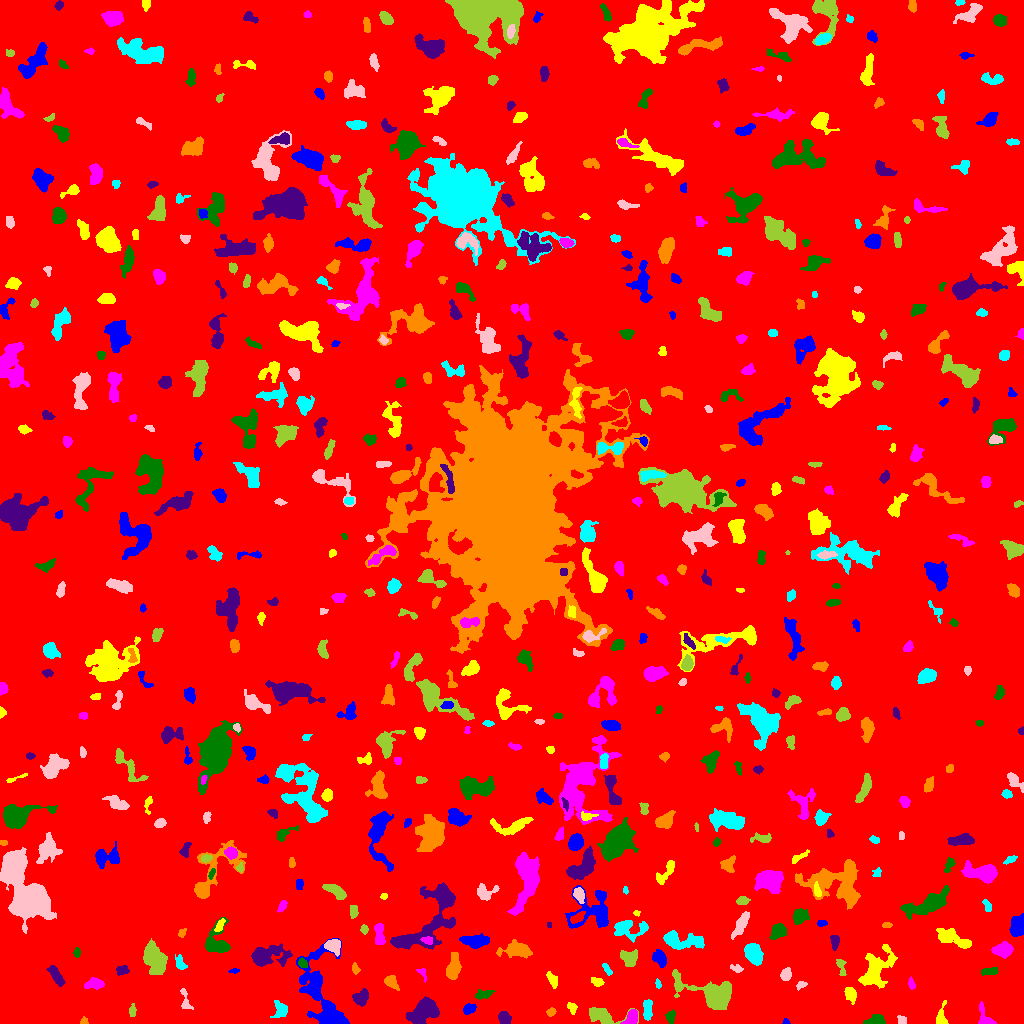

Data behind this chart, as committed beside it:
ID, X, Y, A, B, theta, total_flux, mu_max, mu_median, mu_mean, R_fwhm, R_e, R10, R90, x_start, x_end, y_start, y_end, area, greylevel
0, 510.3, 504.3, 298.5, 293.8, 1.104, 1723045, 16.0, 2.0, 1.991, 30.59, 239.4, 91.56, 392.5, 0, 1023, 0, 1023, 865448, 1.991
1, 785.8, 1.407, 1.488, 1.248, -0.1019, 59.0, 4.0, 2.0, 1.595, 2.459, 1.693, 0.5642, 2.646, 782, 790, 0, 5, 37, 7.595
2, 941.1, 5.216, 5.395, 2.481, 1.45, 393.0, 6.0, 2.0, 2.552, 4.652, 3.523, 1.382, 5.642, 936, 948, 0, 23, 154, 7.552
3, 984.5, 5.36, 6.075, 3.08, -1.172, 505.0, 7.0, 2.0, 2.806, 4.618, 3.868, 1.493, 6.18, 978, 996, 0, 22, 180, 7.806
4, 875.2, 2.579, 4.913, 2.197, 0.137, 530.0, 9.0, 3.0, 3.232, 3.868, 3.742, 1.382, 5.917, 863, 885, 0, 9, 164, 8.232
5, 504.3, 4.953, 3.221, 2.637, -0.9334, 256.0, 4.0, 2.0, 1.753, 5.015, 3.656, 1.382, 5.89, 498, 511, 0, 12, 146, 6.753
6, 83.79, 2.198, 1.881, 1.764, 0.3399, 86.0, 3.0, 2.0, 1.686, 3.141, 2.257, 0.7979, 3.432, 80, 88, 0, 7, 51, 6.686
7, 280.7, 13.76, 3.921, 3.132, -1.265, 519.0, 7.0, 2.0, 2.717, 4.107, 3.949, 1.493, 6.433, 270, 287, 6, 23, 191, 7.717
8, 901.3, 3.656, 2.408, 2.23, -0.5004, 96.0, 2.0, 1.0, 1.28, 4.549, 2.706, 1.128, 4.184, 897, 906, 0, 8, 75, 6.28
9, 603.1, 7.267, 9.505, 4.063, -0.1628, 977.0, 7.0, 2.0, 2.677, 5.726, 5.754, 2.257, 9.15, 589, 638, 0, 16, 365, 7.677
10, 800, 15.6, 3.565, 1.827, 1.137, 158.0, 4.0, 1.0, 1.646, 3.785, 3.09, 1.128, 5.015, 795, 806, 9, 22, 96, 6.646
11, 469, 14.74, 3.057, 2.151, 0.4415, 504.0, 9.0, 4.0, 4.165, 4.068, 3.29, 1.262, 5.171, 463, 476, 9, 20, 121, 9.165
12, 571.9, 15.73, 3.001, 2.091, -1.061, 264.0, 5.0, 3.0, 2.901, 4.146, 3.09, 1.262, 4.754, 567, 577, 9, 21, 91, 6.901
13, 632.1, 6.468, 3.743, 2.55, 1.06, 603.0, 10.0, 3.0, 3.589, 4.107, 3.613, 1.382, 6.05, 620, 637, 0, 14, 168, 10.59
14, 670.8, 6.741, 2.718, 1.954, 1.441, 201.0, 5.0, 2.0, 1.861, 3.523, 2.932, 1.128, 4.478, 665, 675, 0, 14, 108, 7.861
15, 423.6, 11.3, 8.114, 4.702, 0.5243, 3730, 13.0, 6.0, 6.555, 9.474, 7.548, 3.09, 11.53, 406, 439, 0, 27, 569, 10.56
16, 551, 11.32, 2.14, 1.763, 0.6254, 172.0, 5.0, 2.0, 2.423, 3.29, 2.459, 0.9772, 3.868, 546, 556, 7, 16, 71, 7.423
17, 647.4, 13.73, 5.077, 1.973, 1.569, 548.0, 7.0, 3.0, 3.131, 4.886, 4.029, 1.596, 6.283, 643, 652, 3, 24, 175, 8.131
18, 184.8, 23.67, 6.565, 2.197, -1.354, 224.0, 5.0, 1.0, 1.672, 3.141, 3.385, 1.262, 5.557, 180, 193, 14, 35, 134, 7.672
19, 132.3, 12.79, 2.875, 1.569, 1.528, 112.0, 3.0, 1.0, 1.383, 3.241, 2.523, 0.9772, 4.107, 129, 136, 7, 20, 81, 6.383
20, 238.8, 32.68, 2.809, 1.455, -1.409, 126.0, 4.0, 2.0, 1.703, 3.478, 2.459, 0.9772, 4.068, 236, 242, 26, 39, 74, 8.703
21, 316.4, 30.25, 2.453, 1.807, -1.297, 178.0, 6.0, 1.0, 1.762, 2.985, 2.459, 0.9772, 4.146, 305, 319, 25, 37, 101, 9.762
22, 850.6, 28.96, 3.54, 2.461, -1.233, 391.0, 7.0, 2.0, 2.475, 3.523, 3.613, 1.382, 5.917, 844, 856, 19, 36, 158, 7.475
23, 93.7, 39.6, 4.747, 2.438, 0.08649, 447.0, 5.0, 2.0, 2.456, 5.171, 4.26, 1.596, 6.531, 84, 104, 34, 46, 182, 7.456
24, 483.5, 29.26, 4.929, 2.073, 0.2151, 307.0, 5.0, 2.0, 2.209, 3.909, 3.785, 1.493, 5.809, 475, 495, 24, 34, 139, 8.209
25, 360.7, 25.42, 4.009, 3.11, 0.7621, 846.0, 10.0, 4.0, 4.067, 5.262, 4.406, 1.693, 6.864, 352, 368, 17, 35, 208, 10.07
26, 390.9, 41.78, 3.7, 2.447, -0.7501, 380.0, 6.0, 2.0, 2.468, 4.583, 3.568, 1.382, 5.944, 384, 399, 33, 48, 154, 7.468
27, 657.7, 39.84, 2.363, 1.313, -1.323, 171.0, 8.0, 3.0, 3.42, 2.646, 2.185, 0.7979, 3.432, 655, 661, 35, 45, 50, 7.42
28, 800.4, 38.82, 2.143, 1.391, 0.4931, 57.0, 3.0, 1.0, 0.8028, 2.185, 2.034, 0.7979, 3.338, 796, 807, 33, 42, 71, 6.803
29, 713.2, 28.16, 11.88, 5.722, -0.3152, 5242, 29.0, 3.0, 5.661, 5.614, 6.817, 2.459, 12.67, 672, 731, 14, 54, 926, 10.66
30, 267, 46.27, 3.095, 1.646, -1.205, 127.0, 3.0, 1.0, 1.21, 3.432, 2.764, 1.128, 4.442, 262, 273, 39, 53, 105, 9.21
31, 325.1, 22.2, 24.81, 8.777, -1.231, 5510, 20.0, 3.0, 4.339, 5.997, 9.407, 3.141, 17.23, 296, 349, 0, 85, 1270, 8.339
32, 597.9, 41.15, 2.592, 1.935, -0.5287, 183.0, 5.0, 2.0, 1.83, 3.141, 2.706, 0.9772, 4.334, 591, 604, 37, 46, 100, 7.83
33, 911.1, 39.9, 2.935, 1.481, -1.396, 225.0, 7.0, 3.0, 3.125, 2.821, 2.585, 0.9772, 4.146, 908, 915, 34, 47, 72, 8.125
34, 990.1, 52.23, 4.019, 1.667, 0.04398, 211.0, 4.0, 2.0, 1.744, 4.652, 3.241, 1.262, 5.078, 981, 998, 48, 56, 121, 7.744
35, 56.07, 47.17, 6.091, 2.104, -0.991, 476.0, 5.0, 2.0, 2.345, 5.441, 4.514, 1.784, 6.817, 46, 65, 37, 58, 203, 7.345
36, 355.3, 54.6, 2.255, 1.732, -1.015, 113.0, 4.0, 1.0, 1.527, 3.29, 2.459, 0.7979, 3.949, 352, 360, 49, 61, 74, 8.527
37, 606.8, 54.38, 3.542, 1.428, -0.9958, 204.0, 6.0, 2.0, 2.55, 3.478, 2.821, 1.128, 4.37, 602, 612, 48, 60, 80, 8.55
38, 786.7, 48.99, 3.14, 2.196, 1.343, 341.0, 7.0, 2.0, 2.685, 3.523, 3.192, 1.262, 5.078, 780, 791, 43, 56, 127, 7.685
39, 154.8, 63.82, 7.988, 4.55, -1.109, 2951, 11.0, 5.0, 5.141, 8.956, 7.506, 2.985, 11.62, 143, 167, 49, 85, 574, 9.141
40, 20.36, 48.13, 5.246, 2.882, 0.4207, 941.0, 11.0, 4.0, 4.277, 4.26, 4.618, 1.693, 7.269, 9, 30, 42, 59, 220, 8.277
41, 234.4, 52.8, 2.399, 1.083, 0.09108, 103.0, 5.0, 2.0, 2.191, 2.394, 1.954, 0.7979, 3.241, 228, 239, 50, 55, 47, 7.191
42, 552.6, 43.77, 4.031, 2.018, -1.063, 237.0, 4.0, 2.0, 1.837, 4.687, 3.385, 1.262, 5.614, 546, 557, 35, 52, 129, 6.837
43, 422.4, 50.2, 3.658, 1.709, -1.114, 137.0, 4.0, 2.0, 1.851, 3.785, 2.764, 0.9772, 4.334, 416, 426, 41, 55, 74, 6.851
44, 302.5, 60.15, 2.677, 2.072, -0.9112, 340.0, 7.0, 4.0, 4.146, 4.26, 3.09, 1.262, 4.583, 298, 307, 56, 66, 82, 10.15
45, 121.7, 52.84, 2.979, 1.877, 0.2369, 203.0, 5.0, 2.0, 1.862, 3.785, 2.932, 1.128, 4.334, 116, 129, 48, 58, 109, 7.862
46, 453.5, 55.34, 5.546, 2.824, 1.362, 1242, 13.0, 3.0, 4.154, 4.72, 4.583, 1.784, 7.939, 446, 461, 44, 71, 299, 9.154
47, 180.2, 59.92, 3.941, 2.244, -1.073, 359.0, 6.0, 3.0, 2.872, 4.514, 3.478, 1.262, 5.528, 175, 187, 54, 69, 125, 7.872
48, 736.8, 54.81, 3.29, 1.72, -0.2858, 140.0, 4.0, 2.0, 1.687, 3.656, 2.821, 0.9772, 4.514, 730, 743, 51, 59, 83, 6.687
49, 841.2, 55.75, 5.478, 1.932, -1.33, 173.0, 3.0, 1.0, 1.491, 4.107, 3.478, 1.262, 5.412, 836, 846, 48, 64, 116, 6.491
50, 83.19, 89.01, 7.407, 3.318, 1.202, 760.0, 7.0, 2.0, 2.576, 5.171, 4.951, 1.954, 8.098, 72, 91, 64, 100, 295, 7.576
51, 659.8, 65.16, 3.832, 2.642, -1.101, 715.0, 9.0, 3.0, 3.686, 4.618, 3.827, 1.493, 6.333, 652, 666, 56, 74, 194, 8.686
52, 875.8, 53.83, 11.43, 5.948, 1.016, 2814, 11.0, 3.0, 3.881, 7.181, 8.292, 3.192, 13.32, 858, 897, 35, 79, 725, 7.881
53, 1004, 73.7, 4.301, 3.165, 0.1015, 1040, 10.0, 4.0, 4.094, 5.726, 4.618, 1.871, 7.421, 991, 1013, 65, 82, 254, 9.094
54, 76.8, 70.84, 2.233, 1.586, 1.533, 122.0, 4.0, 2.0, 1.937, 3.432, 2.394, 0.9772, 3.827, 73, 80, 66, 76, 63, 8.937
55, 264, 67.13, 8.117, 4.194, 0.1758, 4941, 39.0, 4.0, 8.653, 5.262, 5.352, 2.034, 10.63, 251, 292, 57, 80, 571, 13.65
56, 516.7, 73.77, 6.903, 3.36, -0.02903, 1946, 12.0, 4.0, 5.121, 6.979, 5.585, 2.257, 9.236, 496, 532, 65, 84, 380, 9.121
57, 753.4, 69.66, 5.189, 3.447, -1.188, 1948, 16.0, 5.0, 5.939, 5.499, 5.293, 2.034, 8.667, 744, 763, 58, 80, 328, 9.939
58, 333.6, 77.82, 3.752, 3.044, -0.6022, 595.0, 8.0, 3.0, 2.99, 4.886, 4.029, 1.596, 6.482, 324, 340, 67, 84, 199, 9.99
59, 628.8, 66.09, 4.287, 3.675, -0.2587, 604.0, 6.0, 2.0, 2.549, 5.585, 4.754, 1.784, 7.548, 620, 637, 57, 74, 237, 8.549
... 560 more rows
